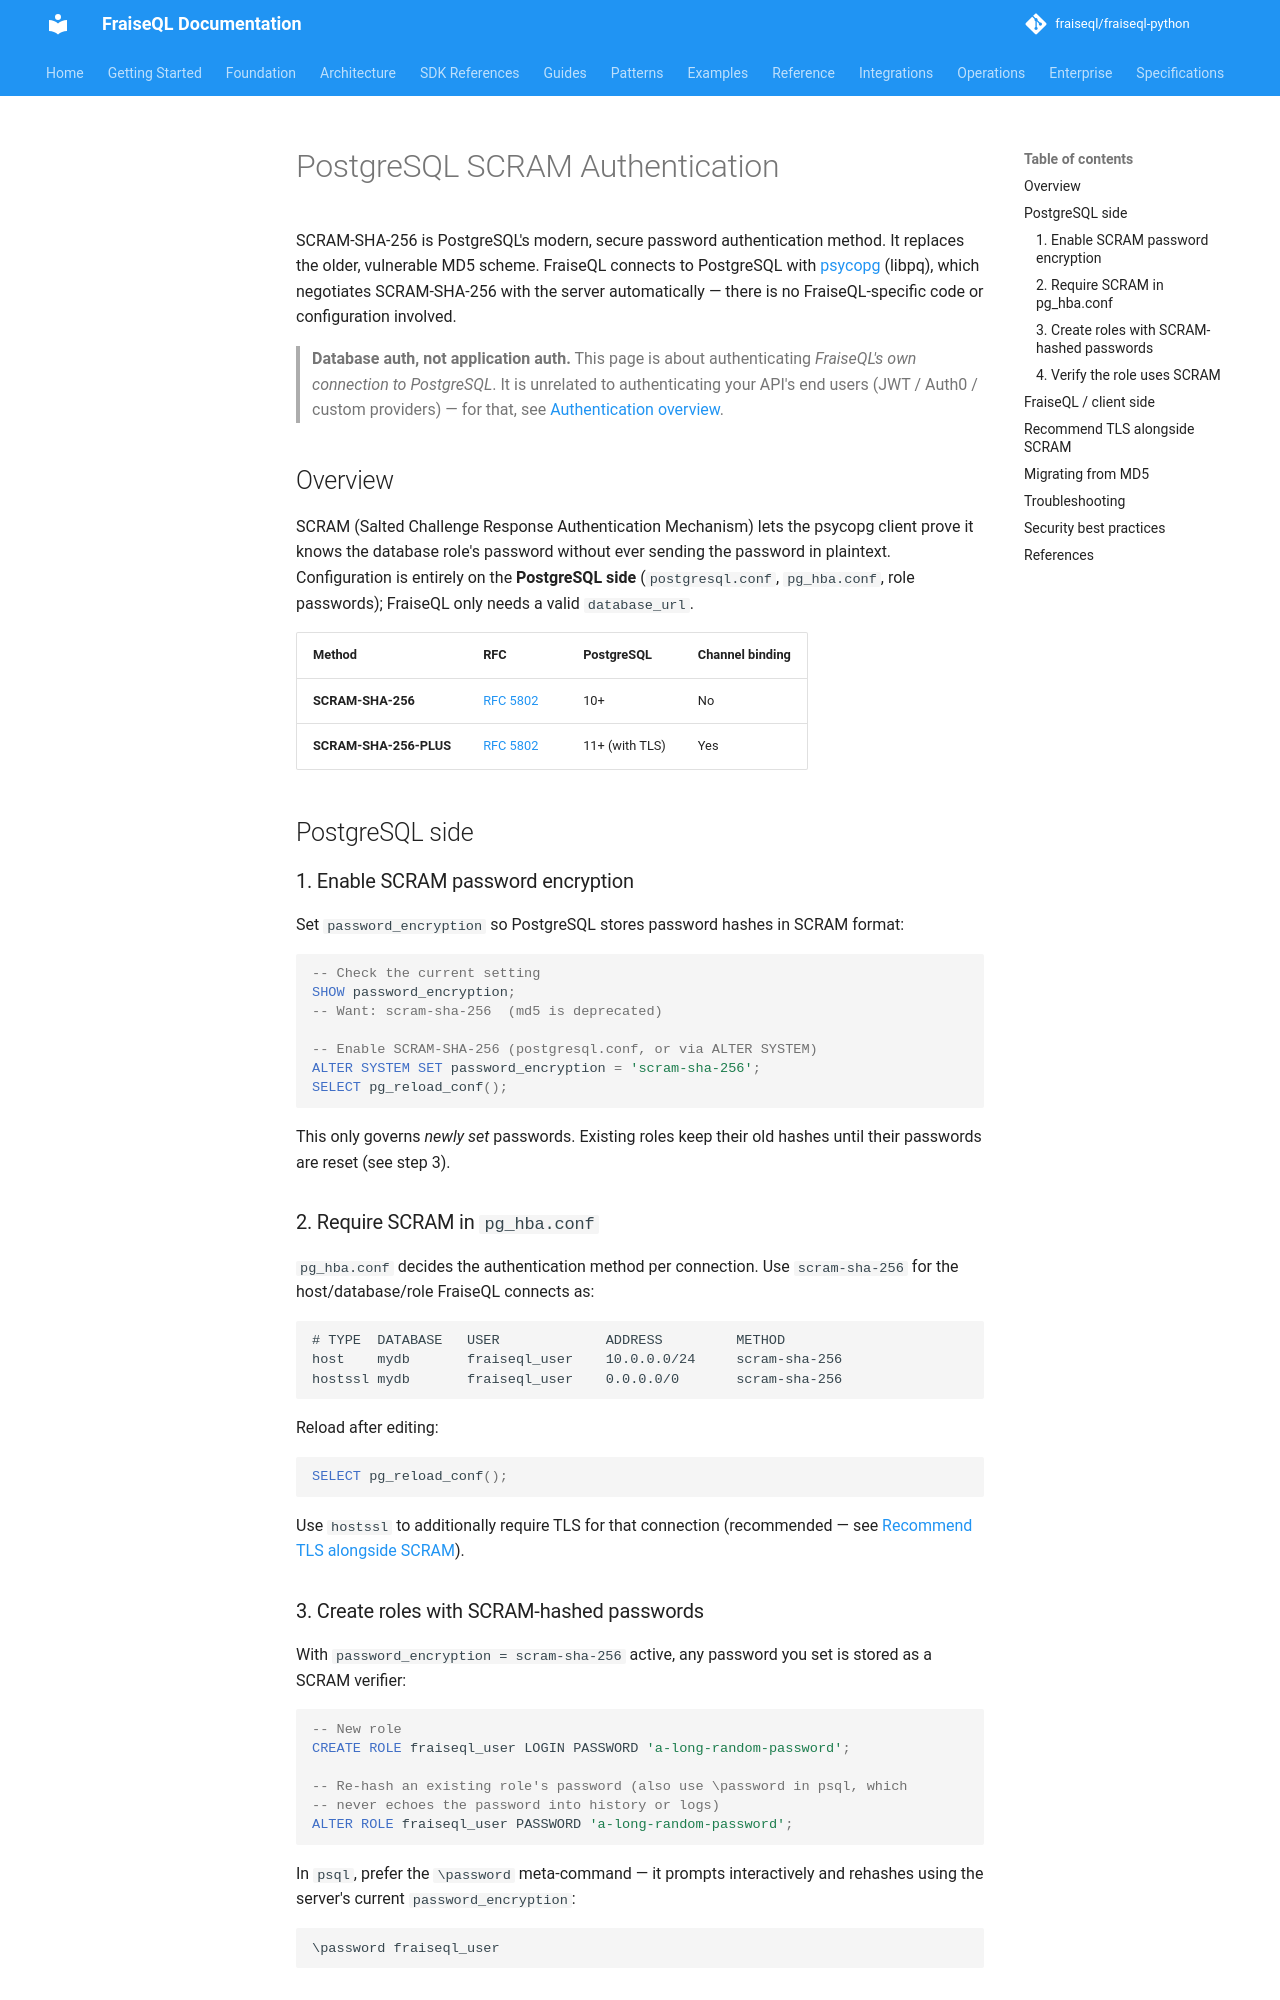

repository: fraiseql/fraiseql-python · page: integrations/authentication/scram/index.html · generator: mkdocs

---
title: PostgreSQL SCRAM Authentication
description: Secure the FraiseQL-to-PostgreSQL database connection with SCRAM-SHA-256, PostgreSQL's modern challenge-response password authentication.
keywords: ["database", "authentication", "postgresql", "scram", "security"]
tags: ["documentation", "reference"]
---

# PostgreSQL SCRAM Authentication

SCRAM-SHA-256 is PostgreSQL's modern, secure password authentication method. It
replaces the older, vulnerable MD5 scheme. FraiseQL connects to PostgreSQL with
[psycopg](https://www.psycopg.org/) (libpq), which negotiates SCRAM-SHA-256 with
the server automatically — there is no FraiseQL-specific code or configuration
involved.

> **Database auth, not application auth.** This page is about authenticating
> *FraiseQL's own connection to PostgreSQL*. It is unrelated to authenticating
> your API's end users (JWT / Auth0 / custom providers) — for that, see
> [Authentication overview](./README.md).

## Overview

SCRAM (Salted Challenge Response Authentication Mechanism) lets the psycopg
client prove it knows the database role's password without ever sending the
password in plaintext. Configuration is entirely on the **PostgreSQL side**
(`postgresql.conf`, `pg_hba.conf`, role passwords); FraiseQL only needs a valid
`database_url`.

| Method | RFC | PostgreSQL | Channel binding |
|--------|-----|-----------|-----------------|
| **SCRAM-SHA-256** | [RFC 5802](https://datatracker.ietf.org/doc/html/rfc5802) | 10+ | No |
| **SCRAM-SHA-256-PLUS** | [RFC 5802](https://datatracker.ietf.org/doc/html/rfc5802) | 11+ (with TLS) | Yes |

## PostgreSQL side

### 1. Enable SCRAM password encryption

Set `password_encryption` so PostgreSQL stores password hashes in SCRAM format:

```sql
-- Check the current setting
SHOW password_encryption;
-- Want: scram-sha-256  (md5 is deprecated)

-- Enable SCRAM-SHA-256 (postgresql.conf, or via ALTER SYSTEM)
ALTER SYSTEM SET password_encryption = 'scram-sha-256';
SELECT pg_reload_conf();
```

This only governs *newly set* passwords. Existing roles keep their old hashes
until their passwords are reset (see step 3).

### 2. Require SCRAM in `pg_hba.conf`

`pg_hba.conf` decides the authentication method per connection. Use
`scram-sha-256` for the host/database/role FraiseQL connects as:

```text
# TYPE  DATABASE   USER             ADDRESS         METHOD
host    mydb       fraiseql_user    10.0.0.0/24     scram-sha-256
hostssl mydb       fraiseql_user    0.0.0.0/0       scram-sha-256
```

Reload after editing:

```sql
SELECT pg_reload_conf();
```

Use `hostssl` to additionally require TLS for that connection (recommended — see
[Recommend TLS alongside SCRAM](#recommend-tls-alongside-scram)).
